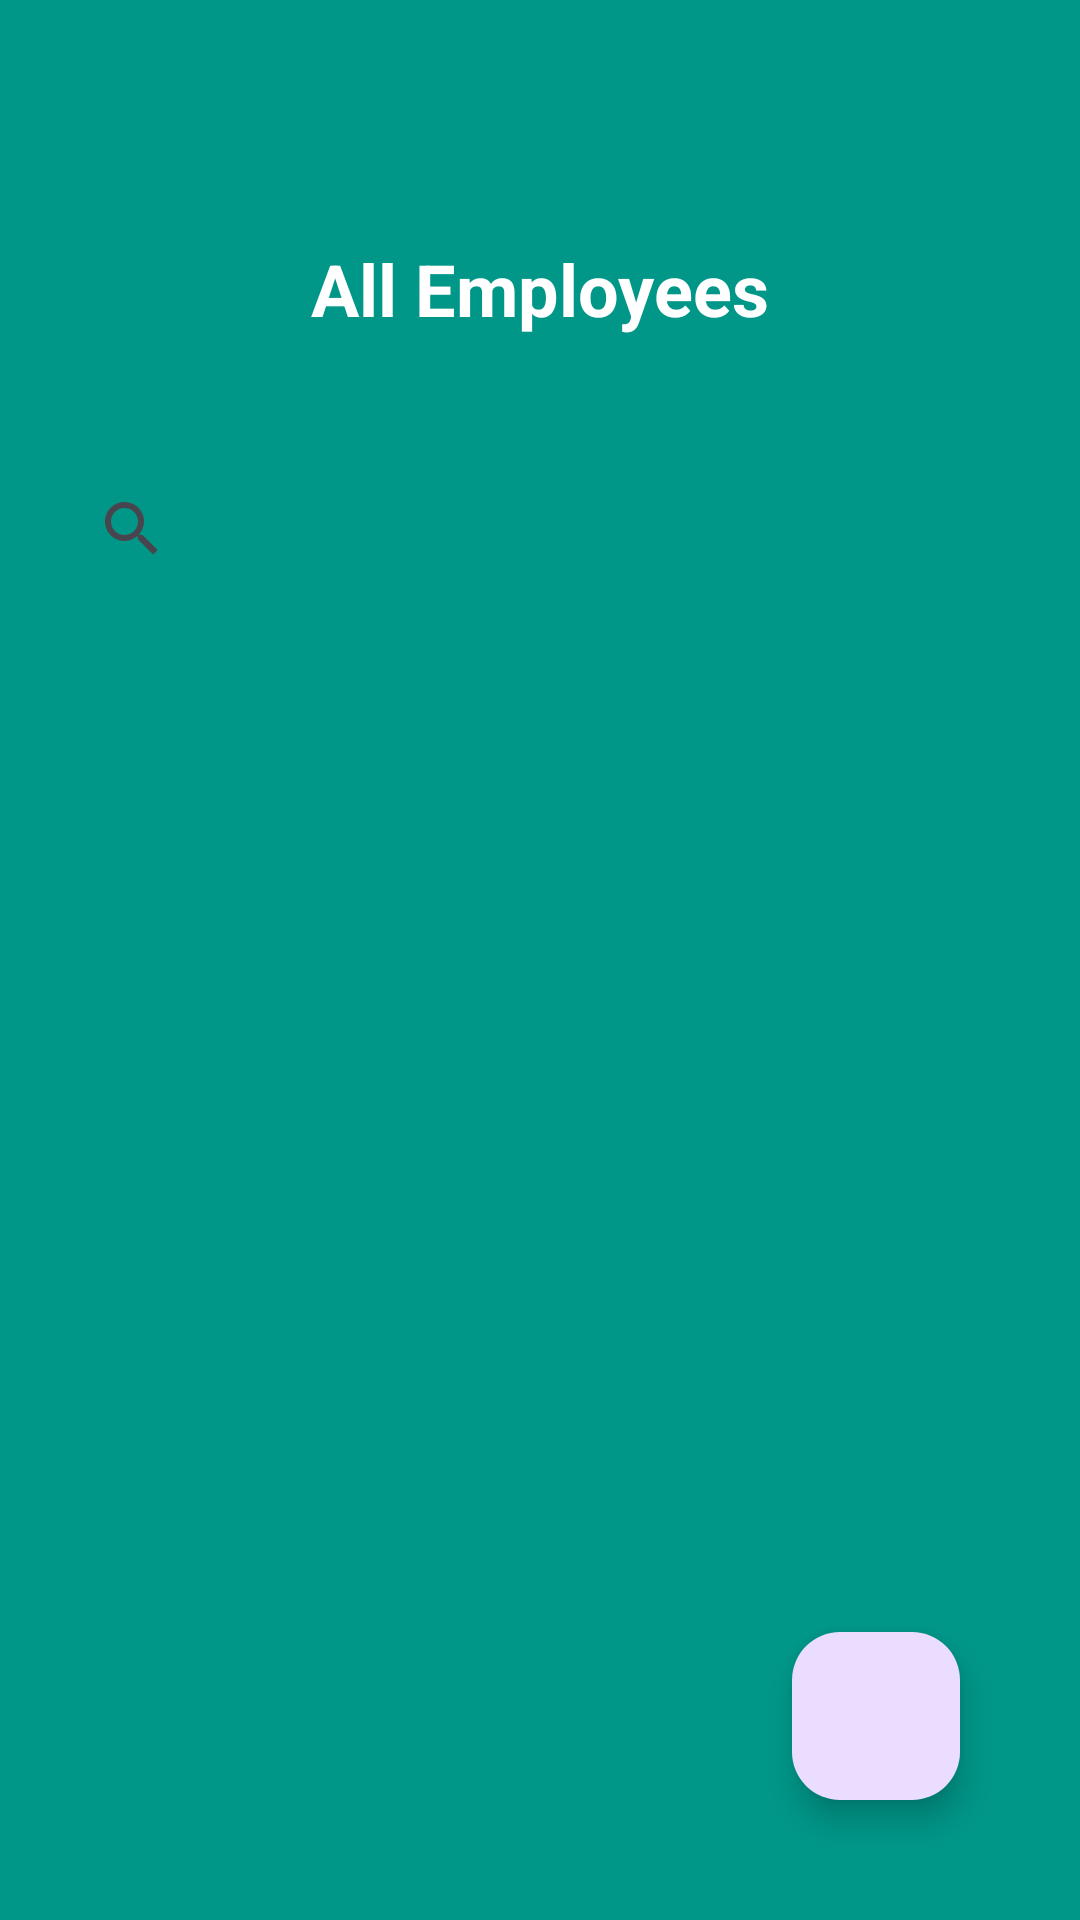

Produce the Android XML layout that renders to this screen, including the resource entries it uses.
<!-- AndroidManifest.xml: application theme Theme.TheOrganicStoreMobileApp -->
<!-- res/layout/activity_all_employees.xml -->
<?xml version="1.0" encoding="utf-8"?>
<androidx.constraintlayout.widget.ConstraintLayout xmlns:android="http://schemas.android.com/apk/res/android"
    xmlns:app="http://schemas.android.com/apk/res-auto"
    xmlns:tools="http://schemas.android.com/tools"
    android:layout_width="match_parent"
    android:layout_height="match_parent"
    android:background="#009688"
    android:orientation="vertical">

    <TextView
        android:id="@+id/textView"
        android:layout_width="match_parent"
        android:layout_height="wrap_content"
        android:padding="20dp"
        android:text="All Employees"
        android:textSize="24sp"
        android:textStyle="bold"
        android:gravity="center"
        android:layout_marginTop="60dp"
        android:textColor="@color/white"
        app:layout_constraintEnd_toEndOf="parent"
        app:layout_constraintStart_toStartOf="parent"
        app:layout_constraintTop_toTopOf="parent" />

    <SearchView
        android:id="@+id/searchViewEmployees"
        android:layout_width="match_parent"
        android:layout_height="wrap_content"
        android:layout_margin="20dp"
        android:layout_marginTop="40dp"
        android:queryHint="Search Employees"
        app:layout_constraintTop_toBottomOf="@+id/textView"
        tools:layout_editor_absoluteX="20dp"></SearchView>

    <androidx.recyclerview.widget.RecyclerView
        android:id="@+id/recyclerViewEmployees"
        android:layout_width="match_parent"
        android:layout_height="0dp"
        android:padding="15dp"

        android:layout_marginTop="20dp"
        app:layout_constraintBottom_toBottomOf="parent"
        app:layout_constraintEnd_toEndOf="parent"
        app:layout_constraintTop_toBottomOf="@+id/searchViewEmployees" />


    <com.google.android.material.floatingactionbutton.FloatingActionButton
        android:id="@+id/addEmployee"
        android:layout_width="wrap_content"
        android:layout_height="wrap_content"
        android:layout_margin="40dp"
        android:src="@drawable/baseline_add_24"
        app:layout_constraintBottom_toBottomOf="parent"
        app:layout_constraintEnd_toEndOf="parent" />

</androidx.constraintlayout.widget.ConstraintLayout>
<!-- resources referenced by this layout -->
<resources>
  <style name="Theme.TheOrganicStoreMobileApp" parent="Base.Theme.TheOrganicStoreMobileApp" />
  <style name="Base.Theme.TheOrganicStoreMobileApp" parent="Theme.Material3.DayNight.NoActionBar">
          
          
      </style>
  <!-- not gathered from this repository: default colours our renderer supplied (Android Studio template values) -->
  <color name="white">#FFFFFFFF</color>
</resources>
